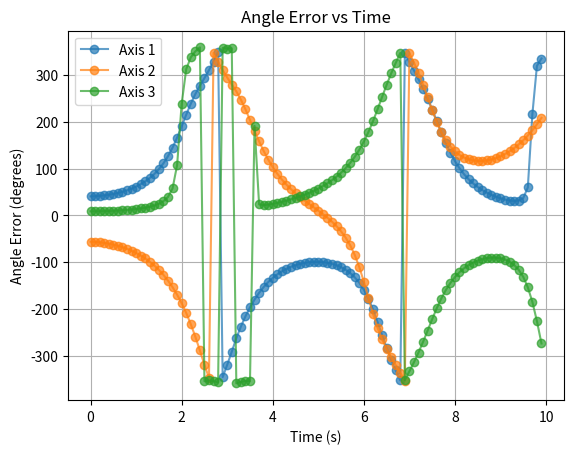
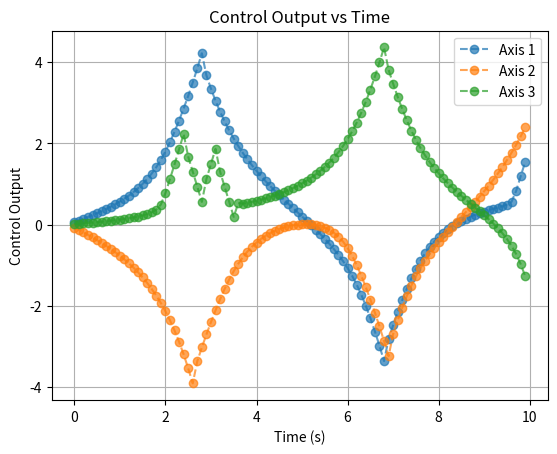

Write Python code to recreate these figures, in order.
import numpy as np
import matplotlib.pyplot as plt

def random_unit_quaternion():
    """
    ランダムな単位クォータニオンを生成します。
    """
    u1, u2, u3 = np.random.random(3)
    q0 = np.sqrt(1 - u1) * np.sin(2 * np.pi * u2)
    q1 = np.sqrt(1 - u1) * np.cos(2 * np.pi * u2)
    q2 = np.sqrt(u1) * np.sin(2 * np.pi * u3)
    q3 = np.sqrt(u1) * np.cos(2 * np.pi * u3)
    return np.array([q0, q1, q2, q3])

# 3Dベクトル用のクロス積関数
def cross_product(v1, v2):
    return np.array([v1[1]*v2[2] - v1[2]*v2[1],
                     v1[2]*v2[0] - v1[0]*v2[2],
                     v1[0]*v2[1] - v1[1]*v2[0]])

# Quaternionを使用した回転
def rotate_vector(vector, quaternion):
    q_conjugate = np.array([quaternion[0], -quaternion[1], -quaternion[2], -quaternion[3]])
    vec_quat = np.concatenate(([0], vector))
    vec_rotated = quaternion_multiply(quaternion_multiply(quaternion, vec_quat), q_conjugate)
    return vec_rotated[1:]

# クォータニオンの積
def quaternion_multiply(q1, q2):
    return np.array([q1[0]*q2[0] - q1[1]*q2[1] - q1[2]*q2[2] - q1[3]*q2[3],
                     q1[0]*q2[1] + q1[1]*q2[0] + q1[2]*q2[3] - q1[3]*q2[2],
                     q1[0]*q2[2] - q1[1]*q2[3] + q1[2]*q2[0] + q1[3]*q2[1],
                     q1[0]*q2[3] + q1[1]*q2[2] - q1[2]*q2[1] + q1[3]*q2[0]])

# PID制御器クラス
class PIDController:
    def __init__(self, kp, ki, kd, dt):
        self.kp = kp
        self.ki = ki
        self.kd = kd
        self.dt = dt
        self.integral = np.zeros(3)
        self.prev_error = np.zeros(3)

    def update(self, error):
        # 比例項
        proportional = self.kp * error

        # 積分項
        self.integral += error * self.dt
        integral_term = self.ki * self.integral

        # 微分項
        derivative = (error - self.prev_error) / self.dt
        derivative_term = self.kd * derivative

        # PID制御出力
        output = proportional + integral_term + derivative_term

        # 更新
        self.prev_error = error

        return output

# 時間、角度誤差、制御出力を保存するリスト
time_list = []
angle_error_list = []
control_output_list = []

# パラメータ
# パラメータ設定
kp = 0.015 #比例
ki = 0.6 #積分
# ki = 0.1 #積分
kd = 0. #微分
# kd = 0.05 #微分
dt = 0.1
max_iterations = 100

# 目標姿勢（クォータニオン）
target_quaternion = np.array([1, 0, 0, 0])  # 単位クォータニオン（回転なし）

# PID制御器の初期化
pid_controller = PIDController(kp, ki, kd, dt)

# # 初期姿勢（クォータニオン）
# current_quaternion = np.array([1, 0, 0, 0])

# ランダムな初期姿勢を生成
initial_quaternion = random_unit_quaternion()

# センサーデータ（ここではダミーデータ）
sensor_data = {
    "quaternion": initial_quaternion
}

for i in range(max_iterations):
    # 姿勢誤差計算
    current_quaternion = sensor_data["quaternion"]
    quaternion_error = quaternion_multiply(target_quaternion, current_quaternion)

    # クォータニオン誤差をオイラー角に変換
    angle_error = np.array([2 * np.arctan2(quaternion_error[1], quaternion_error[0]),
                            2 * np.arctan2(quaternion_error[2], quaternion_error[0]),
                            2 * np.arctan2(quaternion_error[3], quaternion_error[0])])


    # 姿勢制御
    control_output = pid_controller.update(angle_error)

    # 姿勢更新
    # ここでは制御出力を直接姿勢に反映していますが、実際のシステムでは制御出力はトルクに変換され、その後姿勢が更新されます。
    control_quaternion = np.concatenate(([1], control_output * dt / 2))
    current_quaternion = quaternion_multiply(control_quaternion, current_quaternion)

    # センサーデータの更新（ここではダミーデータ）
    sensor_data["quaternion"] = current_quaternion

    print(f"Time: {i*dt:.1f}s, Angle Error: {np.degrees(angle_error)}, Control Output: {control_output}")

    # データをリストに保存
    time_list.append(i * dt)
    angle_error_list.append(np.degrees(angle_error))
    control_output_list.append(control_output)

# 角度誤差のグラフ
plt.figure()
for i in range(3):
    plt.plot(time_list, np.array(angle_error_list)[:, i], label=f'Axis {i+1}', linestyle='-', marker='o', alpha=0.7)
plt.xlabel('Time (s)')
plt.ylabel('Angle Error (degrees)')
plt.title('Angle Error vs Time')
plt.grid()
plt.legend()
plt.savefig('angle_error_vs_time.png', dpi=300)

# 制御出力のグラフ
plt.figure()
for i in range(3):
    plt.plot(time_list, np.array(control_output_list)[:, i], label=f'Axis {i+1}', linestyle='--', marker='o', alpha=0.7)
plt.xlabel('Time (s)')
plt.ylabel('Control Output')
plt.title('Control Output vs Time')
plt.grid()
plt.legend()
plt.savefig('control_output_vs_time.png', dpi=300)

plt.show()